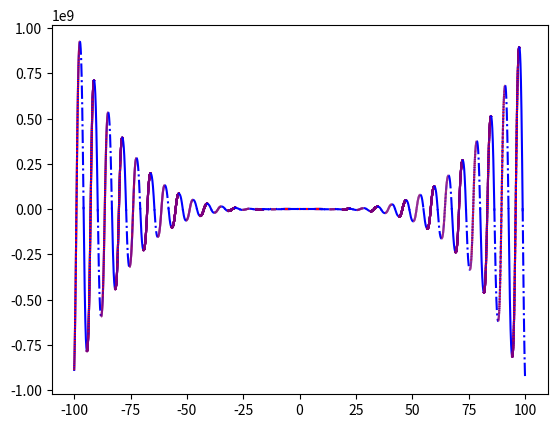

The matplotlib source for this figure:
import numpy as np
import matplotlib.pyplot as plt



limit = 100
step = 0.01
increase_high = True
color = 'r'
line_style = '-.'

x_change = {-limit: 'inc'}

x = np.arange(-limit, limit, step)

a, b, c, d, e = -12, -18, 5, 10, -30

def f(x):
    func = a*x**4*np.sin(np.cos(x)) + b*x**3 + c*x**2 + d*x + e
    return func

def switch_color():
    global color
    if color == 'r':
        color = 'b'
    else:
        color = 'r'
    return color

def switch_line():
    global line_style
    if line_style == '-':
        line_style = '-.'
    else:
        line_style = '-'
    return line_style

x_min = -limit
f_min = f(-limit)

for x_cur in x:
    if f(x_cur) < f_min:
        f_min = np.round(f(x_cur), 2)
        x_min = np.round(x_cur, 2)

print(x_min, f_min)

for i in range(len(x)-1):
    if(f(x[i]) > 0 and f(x[i+1]) < 0) or (f(x[i]) < 0 and f(x[i+1]) > 0):
        x_change[x[i]] = 'zero'
    if increase_high:
        if f(x[i] > f(x[i+1])):
           increase_high = False
           x_change[x[i]] = 'inc'
    else:
        if f(x[i]) < f(x[i+1]):
            increase_high = True
            x_change[x[i]] = 'inc'


x_change[limit] = 'inc'
print(x_change)

x_keys = [x for x in x_change]
x_keys.sort()
print(x_keys)
for i in range(len(x_keys) -1):
    x_cur = np.arange(x_keys[i], x_keys[i+1] + step, step)
    if x_change.get(x_keys[i]) == 'zero':
        switch_line()
    else:
        switch_color()
    plt.rcParams['lines.linestyle'] = line_style
    plt.plot(x_cur, f(x_cur), color)
plt.show()